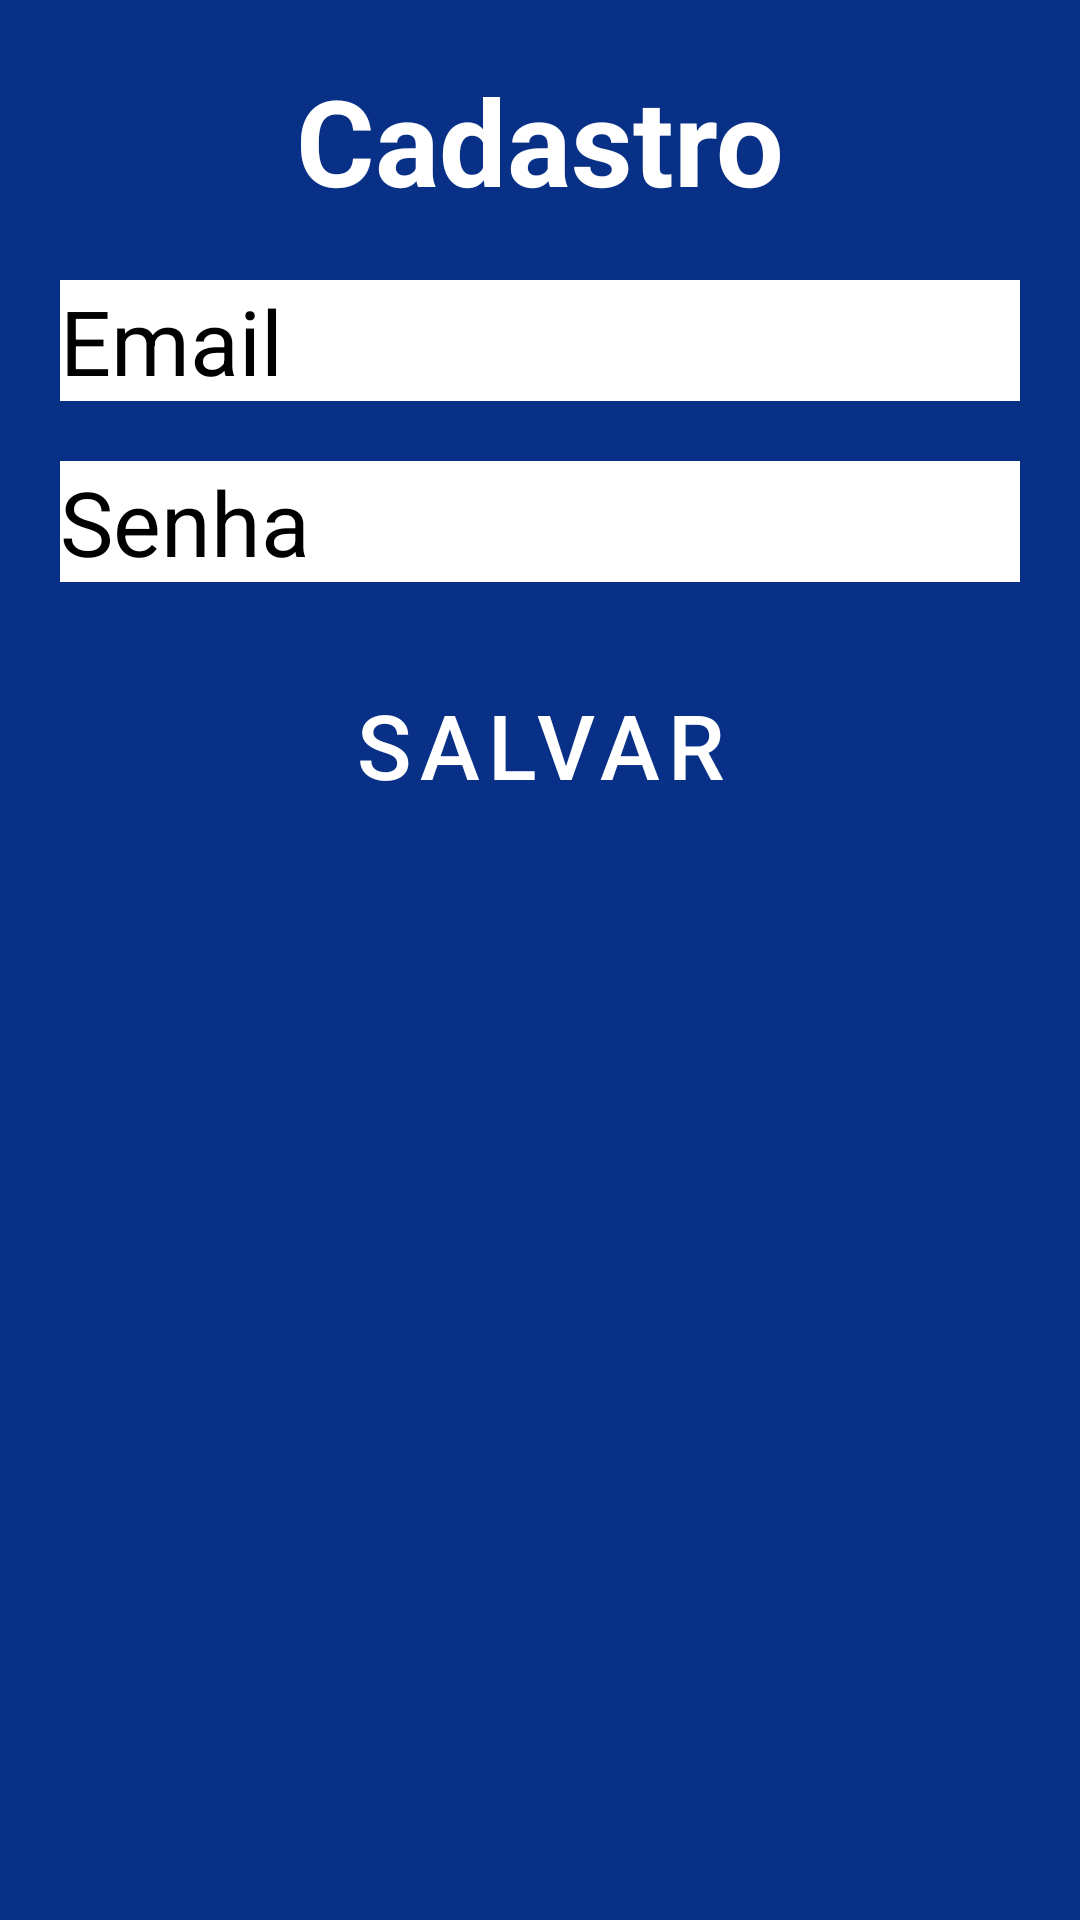

This screen was rendered from an Android layout file. Write that file and the resources it references.
<!-- AndroidManifest.xml: application theme Theme.SMTransQuimico -->
<!-- res/layout/activity_cadastra_usuario.xml -->
<?xml version="1.0" encoding="utf-8"?>
<LinearLayout xmlns:android="http://schemas.android.com/apk/res/android"
    xmlns:app="http://schemas.android.com/apk/res-auto"
    xmlns:tools="http://schemas.android.com/tools"
    android:layout_width="match_parent"
    android:layout_height="match_parent"
    android:orientation="vertical"
    android:padding="20dp"
    android:background="#083087"
    tools:context=".view.CadastroUsuario">


    <TextView
        android:id="@+id/texto_cadastro"
        android:layout_width="match_parent"
        android:layout_height="wrap_content"
        android:gravity="center"
        android:text="Cadastro"
        android:textColor="@color/white"
        android:textSize="40dp"
        android:textStyle="bold" />


    <EditText
        android:id="@+id/campo_email_usuario"
        android:layout_width="match_parent"
        android:layout_height="wrap_content"
        android:layout_marginTop="20dp"
        android:background="@color/white"
        android:textColorHint="@color/black"
        android:hint="Email"
        android:textSize="30dp" />


    <EditText
        android:id="@+id/campo_senha_usuario"
        android:layout_width="match_parent"
        android:layout_height="wrap_content"
        android:layout_marginTop="20dp"
        android:background="@color/white"
        android:textColorHint="@color/black"
        android:hint="Senha"
        android:textSize="30dp" />

    <Button
        android:id="@+id/botao_salvar_usuario"
        style="@style/Widget.MaterialComponents.Button.TextButton"
        android:layout_width="match_parent"
        android:layout_height="wrap_content"
        android:layout_marginTop="30dp"
        android:backgroundTint="@color/black"
        android:text="Salvar"
        android:textColor="@color/white"
        android:textSize="30dp" />
</LinearLayout>
<!-- resources referenced by this layout -->
<resources>
  <color name="black">#FF000000</color>
  <color name="white">#FFFFFFFF</color>
  <style name="Theme.SMTransQuimico" parent="Theme.MaterialComponents.DayNight.DarkActionBar">
          
          <item name="colorPrimary">@color/blue</item>
          <item name="colorPrimaryVariant">@color/purple_700</item>
          <item name="colorOnPrimary">@color/white</item>
          
          <item name="colorSecondary">@color/teal_200</item>
          <item name="colorSecondaryVariant">@color/teal_700</item>
          <item name="colorOnSecondary">@color/black</item>
          
          <item name="android:statusBarColor">?attr/colorPrimaryVariant</item>
          
      </style>
  <color name="blue">#3F51B5</color>
  <color name="purple_700">#FF3700B3</color>
  <color name="teal_200">#FF03DAC5</color>
  <color name="teal_700">#FF018786</color>
</resources>
